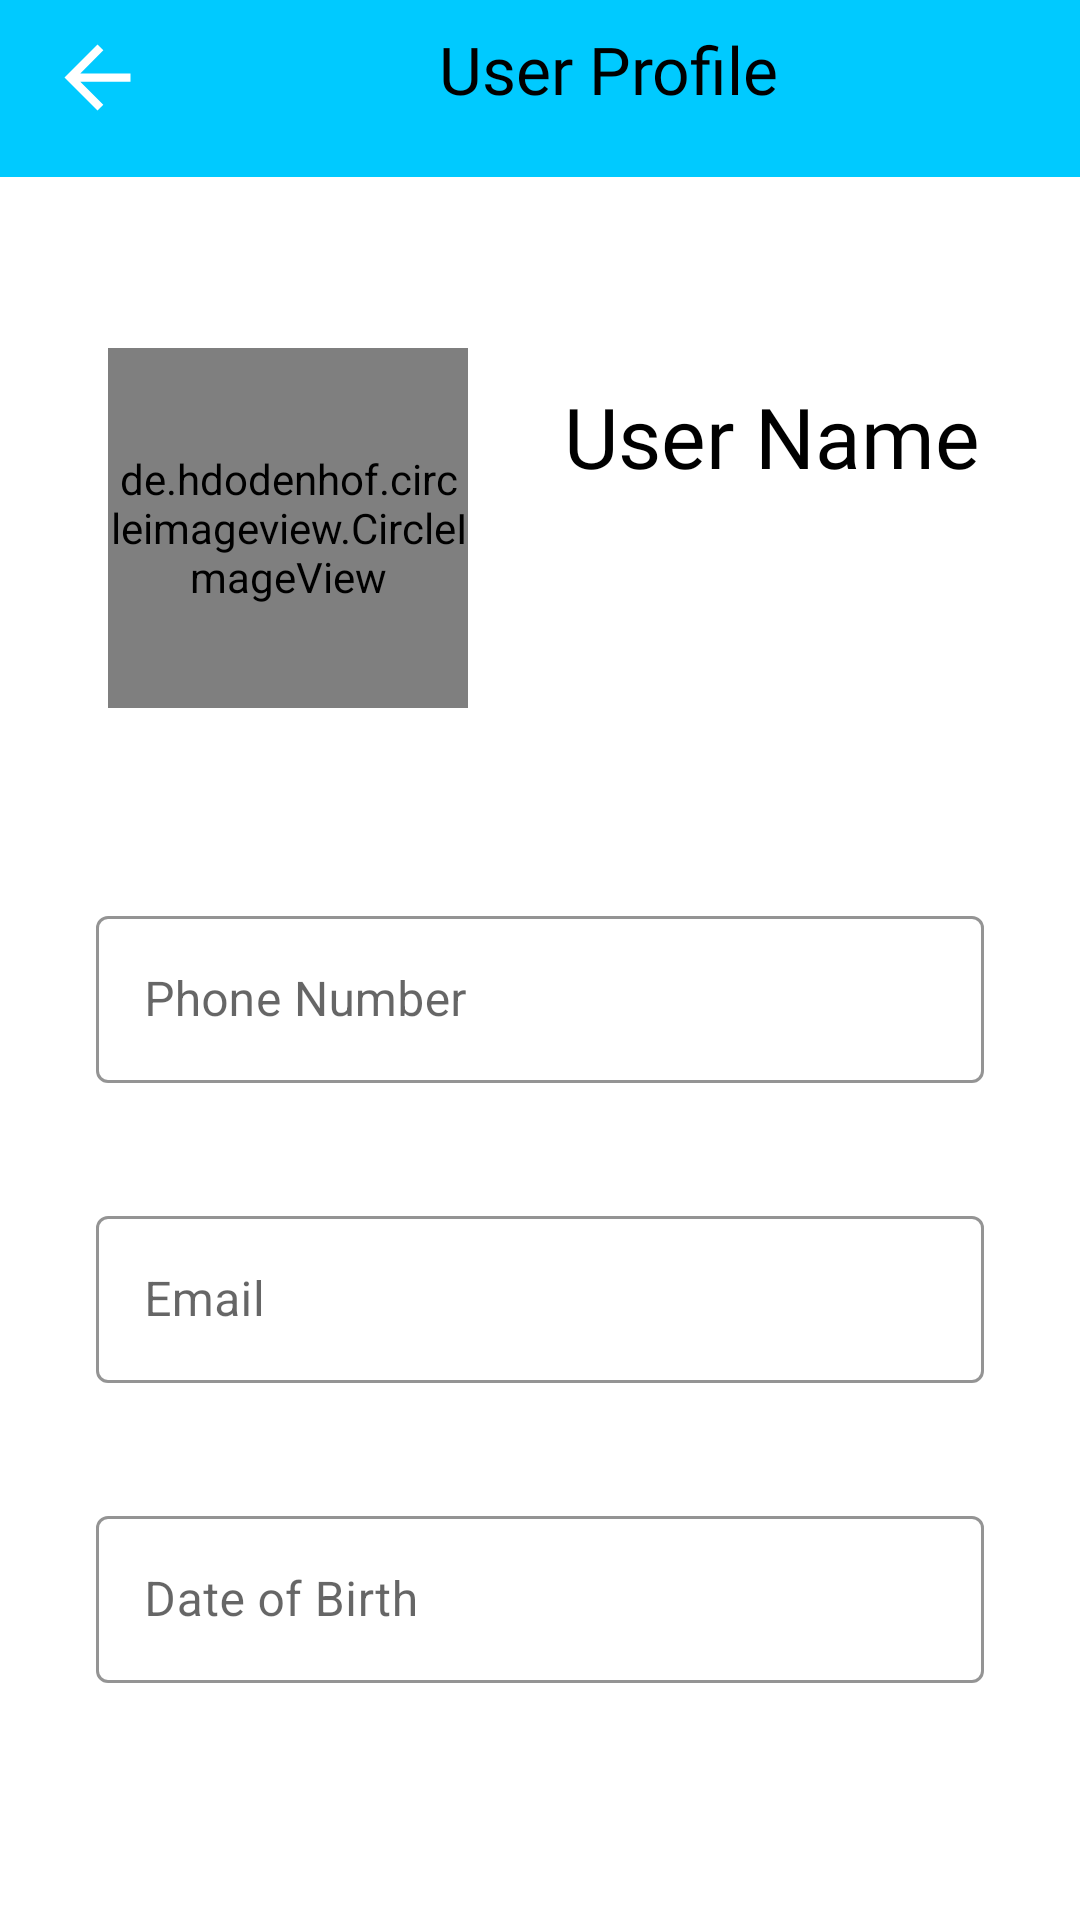

This screen was rendered from an Android layout file. Write that file and the resources it references.
<!-- AndroidManifest.xml: application theme AppTheme -->
<!-- res/layout/activity_user_profile.xml -->
<?xml version="1.0" encoding="utf-8"?>
<androidx.constraintlayout.widget.ConstraintLayout xmlns:android="http://schemas.android.com/apk/res/android"
    xmlns:app="http://schemas.android.com/apk/res-auto"
    xmlns:tools="http://schemas.android.com/tools"
    android:layout_width="match_parent"
    android:layout_height="match_parent"
    tools:context=".UserProfile"
    android:background="#ffffff"

    >

    <de.hdodenhof.circleimageview.CircleImageView
        android:id="@+id/userProfilePicture"
        android:layout_width="120dp"
        android:layout_height="120dp"
        android:layout_marginStart="36dp"
        android:layout_marginTop="116dp"
        android:src="@drawable/profile"
        app:civ_border_color="#FF000000"
        app:civ_border_overlay="true"
        app:layout_constraintStart_toStartOf="parent"
        app:layout_constraintTop_toTopOf="parent"

        app:civ_border_width="2dp"
        />

    <androidx.appcompat.widget.Toolbar
        android:id="@+id/toolbar"
        android:layout_width="450dp"
        android:layout_height="59dp"
        android:layout_marginStart="1dp"
        android:layout_marginLeft="1dp"
        android:layout_marginEnd="1dp"
        android:layout_marginRight="1dp"
        android:background="@color/appColor"
        android:minHeight="?attr/actionBarSize"
        android:theme="?attr/actionBarTheme"
        app:layout_constraintBottom_toBottomOf="parent"
        app:layout_constraintEnd_toEndOf="parent"
        app:layout_constraintHorizontal_bias="0.512"
        app:layout_constraintStart_toStartOf="parent"
        app:layout_constraintTop_toTopOf="parent"
        app:layout_constraintVertical_bias="0.0" />

    <TextView
        android:id="@+id/header"
        android:layout_width="wrap_content"
        android:layout_height="35dp"
        android:layout_gravity="center"
        android:layout_marginStart="172dp"
        android:layout_marginEnd="181dp"
        android:fontFamily="@font/montserrat"
        android:text="@string/user_profile"
        android:textColor="#000000"
        android:textSize="22dp"
        app:layout_constraintBottom_toBottomOf="parent"
        app:layout_constraintEnd_toEndOf="parent"
        app:layout_constraintHorizontal_bias="0.242"
        app:layout_constraintStart_toStartOf="parent"
        app:layout_constraintTop_toTopOf="parent"
        app:layout_constraintVertical_bias="0.014" />

    <ImageButton
        android:id="@+id/back_button"
        android:layout_width="33dp"
        android:layout_height="35dp"
        android:background="#00FFFFFF"
        android:contentDescription="@string/todo"
        android:scaleType="fitCenter"
        app:layout_constraintBottom_toBottomOf="parent"
        app:layout_constraintEnd_toStartOf="@+id/header"
        app:layout_constraintHorizontal_bias="0.141"
        app:layout_constraintStart_toStartOf="parent"
        app:layout_constraintTop_toTopOf="parent"
        app:layout_constraintVertical_bias="0.014"
        app:srcCompat="@drawable/back_button"
        tools:ignore="VectorDrawableCompat" />

    <TextView
        android:id="@+id/userProfileName"
        android:layout_width="wrap_content"
        android:layout_height="92dp"
        android:layout_marginStart="32dp"
        android:layout_marginEnd="48dp"
        android:fontFamily="@font/montserrat"
        android:text="User Name"
        android:textAllCaps="false"
        android:textColor="#000000"
        android:textSize="28dp"
        app:layout_constraintBottom_toBottomOf="parent"
        app:layout_constraintEnd_toEndOf="parent"
        app:layout_constraintHorizontal_bias="0.0"
        app:layout_constraintStart_toEndOf="@+id/userProfilePicture"
        app:layout_constraintTop_toTopOf="parent"
        app:layout_constraintVertical_bias="0.231" />


    <com.google.android.material.textfield.TextInputLayout
        android:id="@+id/phoneNumberTextField"
        style="@style/Widget.MaterialComponents.TextInputLayout.OutlinedBox"
        android:layout_width="match_parent"
        android:layout_height="wrap_content"
        android:layout_marginStart="32dp"
        android:layout_marginTop="300dp"
        android:layout_marginEnd="32dp"
        android:hint="Phone Number"
        app:boxStrokeColor="#00BCD4"
        app:hintTextColor="#00BCD4"
        app:layout_constraintEnd_toEndOf="parent"
        app:layout_constraintStart_toStartOf="parent"
        app:layout_constraintTop_toTopOf="parent">

        <com.google.android.material.textfield.TextInputEditText
            android:id="@+id/phoneNumber"
            android:layout_width="match_parent"
            android:layout_height="wrap_content" />

    </com.google.android.material.textfield.TextInputLayout>

    <com.google.android.material.textfield.TextInputLayout
        android:id="@+id/emailTextField"
        style="@style/Widget.MaterialComponents.TextInputLayout.OutlinedBox"
        android:layout_width="match_parent"
        android:layout_height="wrap_content"
        android:layout_marginStart="32dp"
        android:layout_marginTop="400dp"
        android:layout_marginEnd="32dp"
        android:hint="Email"
        app:boxStrokeColor="#00BCD4"
        app:hintTextColor="#00BCD4"
        app:layout_constraintEnd_toEndOf="parent"
        app:layout_constraintStart_toStartOf="parent"
        app:layout_constraintTop_toTopOf="parent">

        <com.google.android.material.textfield.TextInputEditText
            android:id="@+id/email"
            android:layout_width="match_parent"
            android:layout_height="wrap_content"
            />
    </com.google.android.material.textfield.TextInputLayout>

    <com.google.android.material.textfield.TextInputLayout
        android:id="@+id/dobTextField"
        style="@style/Widget.MaterialComponents.TextInputLayout.OutlinedBox"
        android:layout_width="match_parent"
        android:layout_height="wrap_content"
        android:layout_marginStart="32dp"
        android:layout_marginTop="500dp"
        android:layout_marginEnd="32dp"
        android:hint="Date of Birth"
        app:boxStrokeColor="#00BCD4"
        app:hintTextColor="#00BCD4"
        app:layout_constraintEnd_toEndOf="parent"
        app:layout_constraintStart_toStartOf="parent"
        app:layout_constraintTop_toTopOf="parent">

        <com.google.android.material.textfield.TextInputEditText
            android:id="@+id/dob"
            android:layout_width="match_parent"
            android:layout_height="wrap_content"
            android:inputType="text"
            android:focusable="false"
            android:focusableInTouchMode="false"
            />
    </com.google.android.material.textfield.TextInputLayout>

</androidx.constraintlayout.widget.ConstraintLayout>
<!-- resources referenced by this layout -->
<resources>
  <color name="appColor">#00CAFF</color>
  <!-- drawable back_button (drawable) -->
  <vector xmlns:android="http://schemas.android.com/apk/res/android"
      android:width="24dp"
      android:height="24dp"
      android:viewportWidth="24"
      android:viewportHeight="24"
  >
      <path
          android:fillColor="@android:color/white"
          android:pathData="M20,11H7.83l5.59,-5.59L12,4l-8,8 8,8 1.41,-1.41L7.83,13H20v-2z"/>
  </vector>
  <!-- drawable profile: png bitmap (drawable, 28540 bytes) -->
  <string name="todo">TODO</string>
  <string name="user_profile">User Profile</string>
  <style name="AppTheme" parent="Theme.MaterialComponents.Light.NoActionBar">
          
          <item name="colorPrimary">@color/colorPrimary</item>
          <item name="colorPrimaryDark">@color/colorPrimaryDark</item>
          <item name="colorAccent">@color/colorAccent</item>
      </style>
  <color name="colorPrimary">#6200EE</color>
  <color name="colorPrimaryDark">#000000</color>
  <color name="colorAccent">#03DAC5</color>
</resources>
